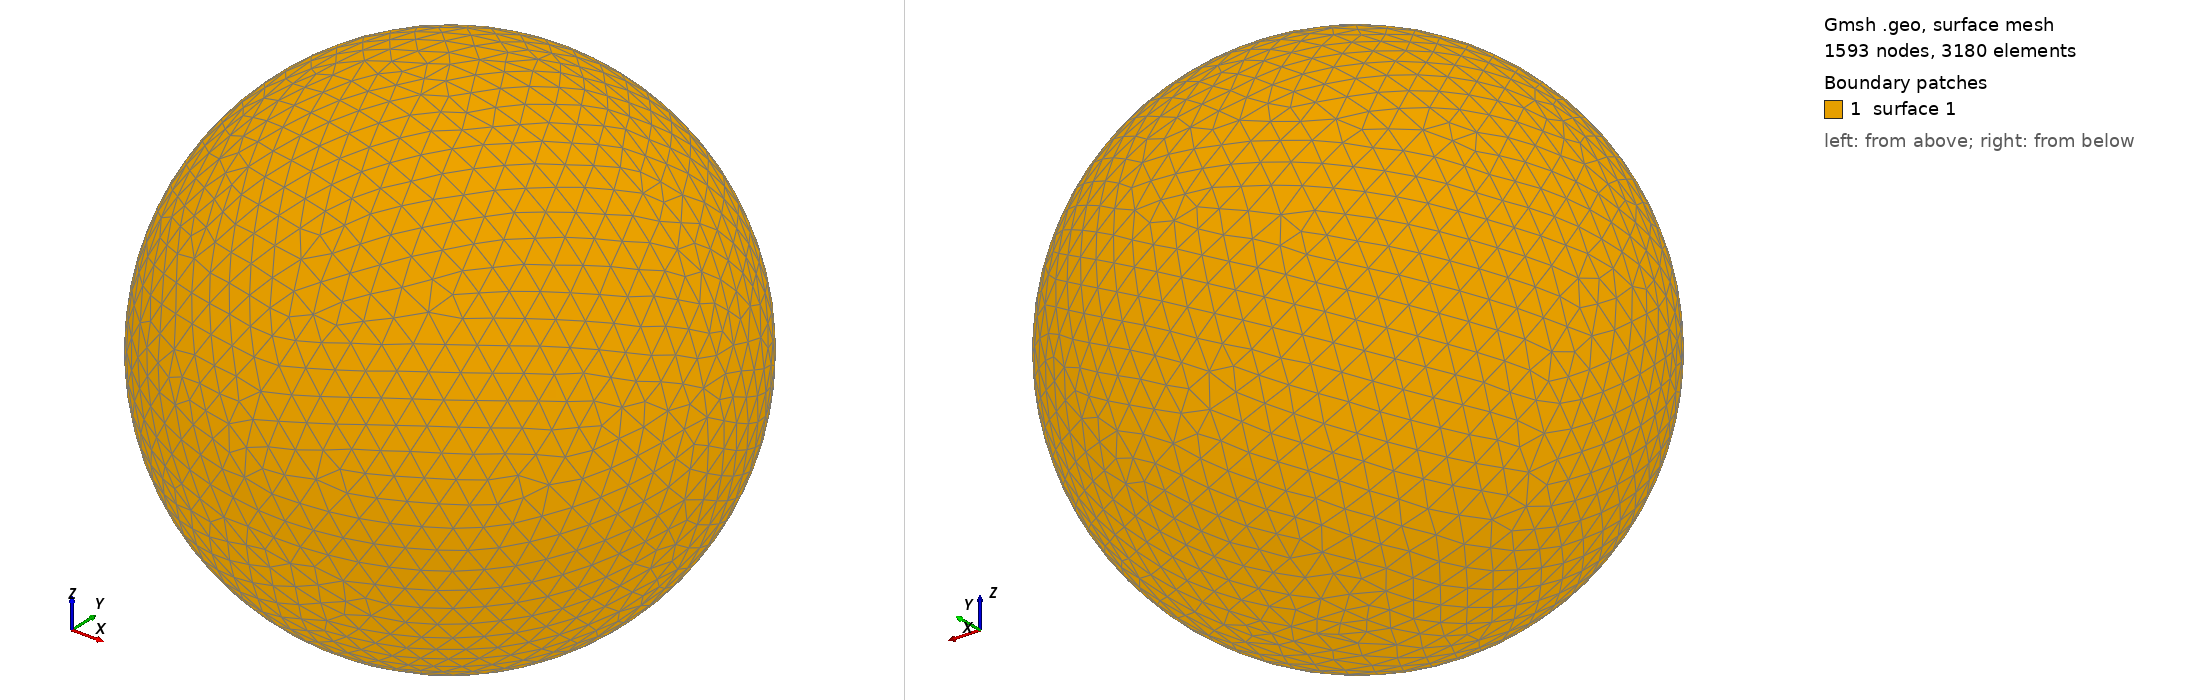

Gmsh geometry script, surface-meshed: 1593 nodes, 3180 surface elements. Boundary patches (legend numbers): 1 surface 1. Left view from above one corner, right view from below the opposite corner. The script declares no physical surfaces, so the legend lists its geometric surfaces. The drawing asked Gmsh for element sizes between 1% and 20% of the model's largest extent; the script's own settings can give other sizes.

=== shot2363.geo (drawn) ===
SetFactory("OpenCASCADE");
Point(1) = {0,0,0,0};
Sphere(1) = {0,0,0,0.42580000};
MeshSize{ PointsOf{ Surface{:}; } } = 0.042580000;
Mesh.ElementOrder=1;
Mesh.Format=39;
